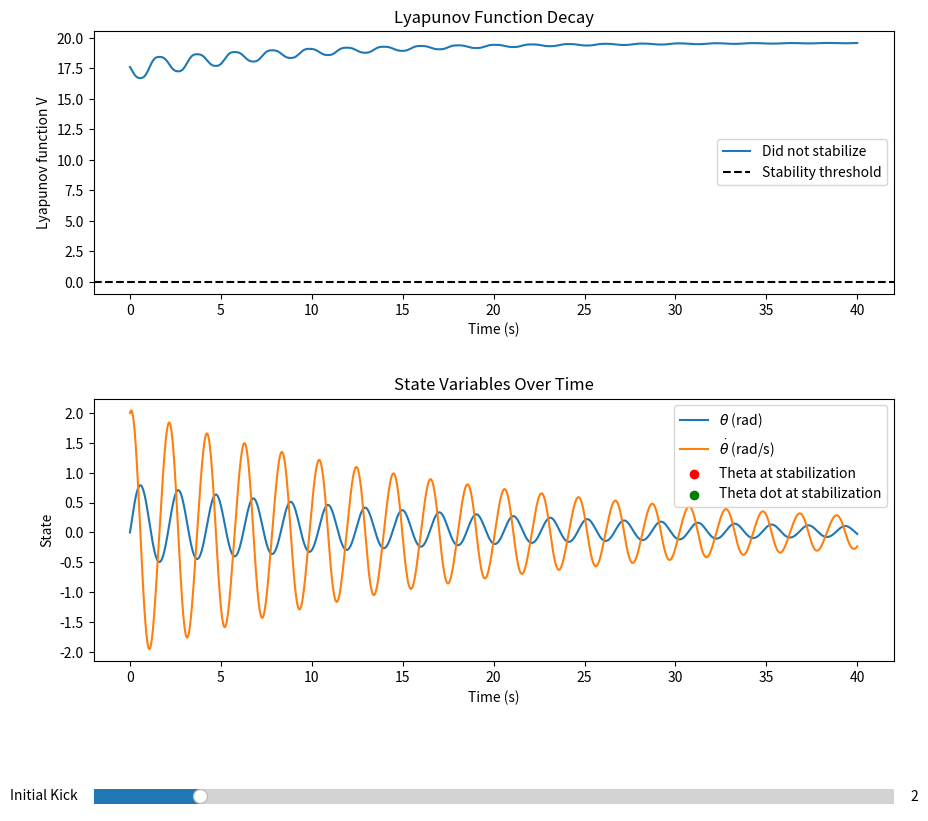

Here is the Python script that generated this plot:
import numpy as np
import matplotlib.pyplot as plt
from matplotlib.widgets import Slider
from scipy.integrate import solve_ivp

# Pendulum parameters
m = 1.0
l = 1.0
g = 9.81
u_max = 15.0
b = 0.1

def lyapunov(theta, theta_dot):
    kinetic = 0.5 * m * (l * theta_dot)**2
    potential = m * g * l * (1 - np.cos(theta))
    V = np.abs(kinetic + potential - 2 * m * g * l)
    return V

def lyapunov_bang_bang(theta, theta_dot, u_sat=u_max):
    den = m * l * (g * np.cos(theta) + g - 0.5 * l * theta_dot**2)
    c = 0.75
    u_e = c * np.sqrt((np.pi - np.abs(theta % (2*np.pi) - np.pi))**2 + theta_dot**2)
    u_e = np.clip(u_e, 0, u_sat)
    if den < 0:
        u = -u_e
    else:
        u = u_e
    return np.clip(u, -u_sat, u_sat)

def pendulum_ode(t, y):
    theta, theta_dot = y
    theta_norm = ((theta + np.pi) % (2 * np.pi)) - np.pi
    upright_thresh = 0.15
    vel_thresh = 0.5
    if abs(theta_norm - np.pi) < upright_thresh and abs(theta_dot) < vel_thresh:
        Kp = 20.0
        Kd = 5.0
        u = Kp * (np.pi - theta_norm) - Kd * theta_dot
        u = np.clip(u, -u_max, u_max)
    else:
        u = lyapunov_bang_bang(theta, theta_dot)
    theta_ddot = (u - m * g * l * np.sin(theta) - b * theta_dot) / (m * l**2)
    return [theta_dot, theta_ddot]

def time_to_stability(theta0, theta_dot0, V_thresh=0.01, T=40, num_points=4000):
    t_eval = np.linspace(0, T, num_points)
    sol = solve_ivp(pendulum_ode, [0, T], [theta0, theta_dot0], t_eval=t_eval, rtol=1e-8)
    V = np.array([lyapunov(th, thd) for th, thd in zip(sol.y[0], sol.y[1])])
    below = np.where(V < V_thresh)[0]
    if len(below) == 0:
        return None, None, None, sol, V
    for idx in below:
        if np.all(V[idx:] < V_thresh):
            return sol.t[idx], sol.y[0][idx], sol.y[1][idx], sol, V
    return None, None, None, sol, V

# --- Matplotlib interactive plot with slider ---

# Initial values
init_v0 = 2.0
theta0 = 0.0
V_thresh = 0.01
T = 40

# Run initial simulation
t_stab, theta_stab, theta_dot_stab, sol, V = time_to_stability(theta0, init_v0, V_thresh=V_thresh, T=T)

# Set up plot
fig, (ax1, ax2) = plt.subplots(2, 1, figsize=(10, 10))
plt.subplots_adjust(left=0.1, bottom=0.25, hspace=0.4)

[line1] = ax1.plot(sol.t, V, label=f'Initial velocity = {init_v0:.2f}\nTime to stability: {t_stab:.2f}s' if t_stab else 'Did not stabilize')
ax1.axhline(V_thresh, color='k', linestyle='--', label='Stability threshold')
ax1.set_xlabel('Time (s)')
ax1.set_ylabel('Lyapunov function V')
ax1.set_title('Lyapunov Function Decay')
ax1.legend()

line2_theta, = ax2.plot(sol.t, sol.y[0], label=r'$\theta$ (rad)')
line2_theta_dot, = ax2.plot(sol.t, sol.y[1], label=r'$\dot{\theta}$ (rad/s)')
theta_marker = ax2.scatter([], [], color='red', marker='o', label='Theta at stabilization')
theta_dot_marker = ax2.scatter([], [], color='green', marker='o', label='Theta dot at stabilization')
ax2.set_xlabel('Time (s)')
ax2.set_ylabel('State')
ax2.set_title('State Variables Over Time')
ax2.legend()

# Markers for stabilization point in Lyapunov plot
stab_marker = ax1.scatter([], [], color='red', label='Stabilization point')

# Slider setup
axcolor = 'lightgoldenrodyellow'
ax_v0 = plt.axes([0.1, 0.1, 0.8, 0.03], facecolor=axcolor)
slider_v0 = Slider(ax_v0, 'Initial Kick', 0.0, 15.0, valinit=init_v0, valstep=0.1)

def update(val):
    v0 = slider_v0.val
    t_stab, theta_stab, theta_dot_stab, sol, V = time_to_stability(theta0, v0, V_thresh=V_thresh, T=T)
    line1.set_xdata(sol.t)
    line1.set_ydata(V)
    line2_theta.set_xdata(sol.t)
    line2_theta.set_ydata(sol.y[0])
    line2_theta_dot.set_xdata(sol.t)
    line2_theta_dot.set_ydata(sol.y[1])
    ax1.relim()
    ax1.autoscale_view()
    ax2.relim()
    ax2.autoscale_view()
    # Clear previous markers
    for coll in ax1.collections:
        coll.remove()
    for coll in ax2.collections:
        coll.remove()
    # Add new markers if stabilized
    if t_stab is not None:
        print(f"Stabilized at time: {t_stab:.4f} s")
        print(f"Theta at stabilization: {theta_stab:.4f} rad")
        print(f"Theta dot at stabilization: {theta_dot_stab:.4f} rad/s")
        ax1.scatter(t_stab, lyapunov(theta_stab, theta_dot_stab), color='red', label='Stabilization point')
        ax2.scatter(t_stab, theta_stab, color='red', marker='o', label='Theta at stabilization')
        ax2.scatter(t_stab, theta_dot_stab, color='green', marker='o', label='Theta dot at stabilization')
        line1.set_label(f'Initial velocity = {v0:.2f}\nTime to stability: {t_stab:.2f}s')
    else:
        print("The system did not stabilize within the simulation time.")
        line1.set_label('Did not stabilize')
    ax1.legend()
    ax2.legend()
    fig.canvas.draw_idle()

slider_v0.on_changed(update)

plt.show()
